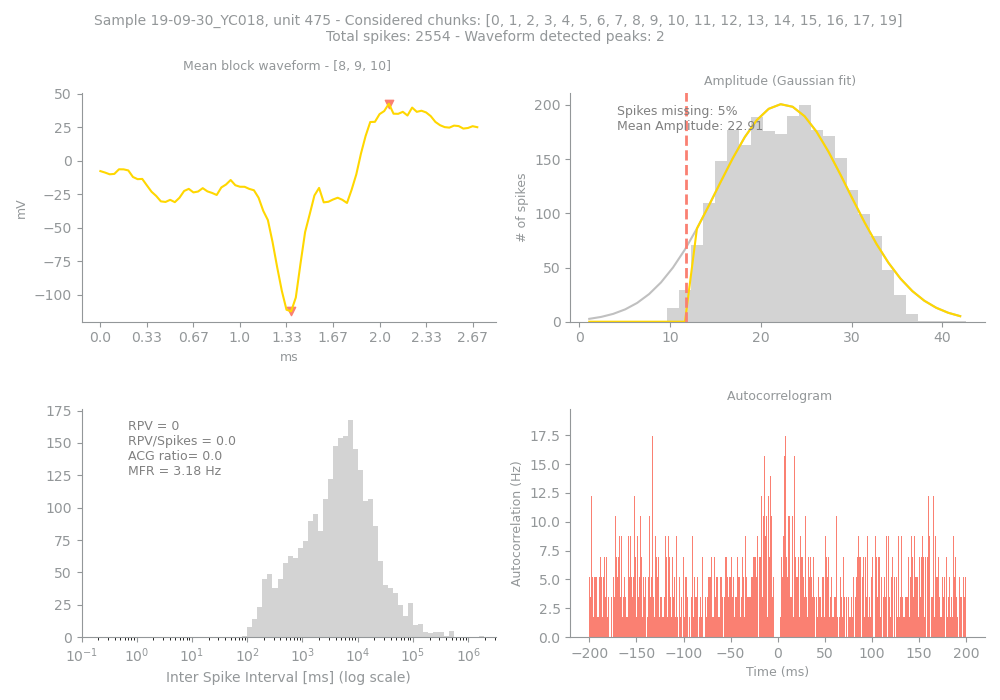

The data file committed next to this chart (first rows):
Sample, Unit, PeakChUnit, SpikesUnit, GoodChunks, GoodChunksList, WvfChunks, WvfChunksList, SpikesBlock, PercMissingSpikesBlock, MFRBlockHz, MeanAmpBlock, RPVBlock, FpBlockFancy, FpBlockSimple, ACGViolationRatio, WvfPeaksBlock, PeaksBlock_x, PeaksBlock_y, BigPkNegBlock
19-09-30_YC018, 475, 174, 2554, 19, [0, 1, 2, 3, 4, 5, 6, 7, 8, 9, 10, 11, 1…, 3, [8, 9, 10], 2521, 5, 3.18, 22.91, 0, 0, 0.0, 0.0, 2, [41, 62], [-112.39065, 42.404938], 1
